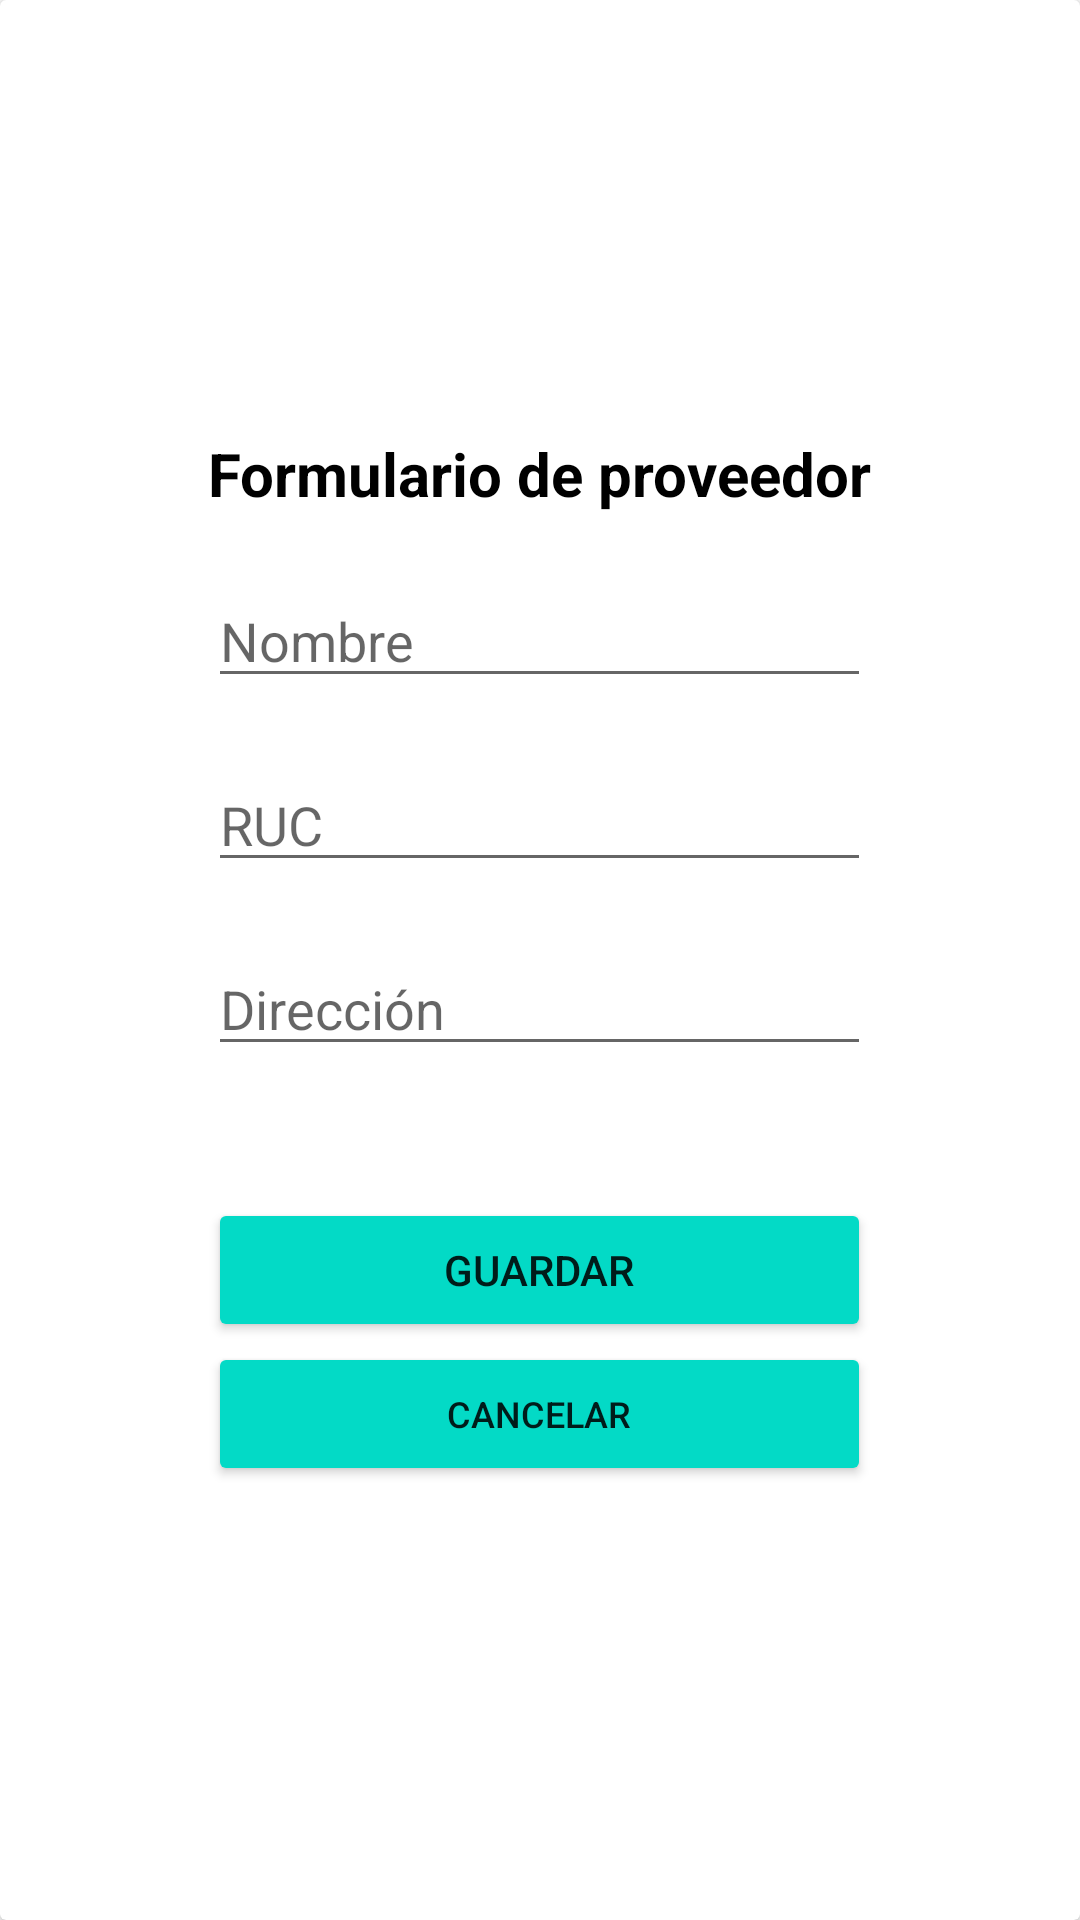

This screen was rendered from an Android layout file. Write that file and the resources it references.
<!-- AndroidManifest.xml: application theme Theme.Smartfood -->
<!-- res/layout/dialog_layout_supplier.xml -->
<?xml version="1.0" encoding="utf-8"?>
<androidx.cardview.widget.CardView
    xmlns:android="http://schemas.android.com/apk/res/android"
    android:layout_width="wrap_content"
    android:layout_height="wrap_content"
    android:layout_gravity="center"
    android:elevation="10dp"
    android:layout_margin="16dp">

    <LinearLayout
        android:layout_width="wrap_content"
        android:layout_height="wrap_content"
        android:layout_gravity="center"
        android:orientation="vertical"
        android:padding="16dp">

        
        <TextView
            android:id="@+id/textView4"
            android:layout_width="match_parent"
            android:layout_height="wrap_content"
            android:textSize="20dp"
            android:textStyle="bold"
            android:textColor="@color/black"
            android:gravity="center"
            android:layout_marginBottom="20dp"
            android:text="Formulario de proveedor" />

        <EditText
            android:id="@+id/editTextNombre"
            android:layout_width="match_parent"
            android:layout_height="wrap_content"
            android:layout_marginBottom="20dp"
            android:hint="Nombre" />

        
        <EditText
            android:id="@+id/editTextRUC"
            android:layout_width="match_parent"
            android:layout_height="wrap_content"
            android:layout_marginBottom="20dp"
            android:hint="RUC" />

        
        <EditText
            android:id="@+id/editTextDireccion"
            android:layout_width="match_parent"
            android:layout_height="wrap_content"
            android:layout_marginBottom="20dp"
            android:hint="Dirección" />

        
        <LinearLayout
            android:layout_width="match_parent"
            android:layout_height="wrap_content"
            android:orientation="vertical"
            android:layout_marginTop="24dp">

            
            <Button
                android:id="@+id/btnSave"
                android:layout_width="match_parent"
                android:layout_height="wrap_content"
                android:backgroundTint="#03dac6"
                android:text="Guardar" />

            
            <Button
                android:id="@+id/btnCancel"
                android:layout_width="match_parent"
                android:backgroundTint="#03dac6"
                android:layout_height="wrap_content"
                android:textSize="12dp"
                android:text="Cancelar" />


        </LinearLayout>
    </LinearLayout>
</androidx.cardview.widget.CardView>
<!-- resources referenced by this layout -->
<resources>
  <color name="black">#FF000000</color>
  <style name="Theme.Smartfood" parent="Base.Theme.Smartfood" />
  <style name="Base.Theme.Smartfood" parent="Theme.MaterialComponents.DayNight.DarkActionBar">
          
          
      </style>
</resources>
